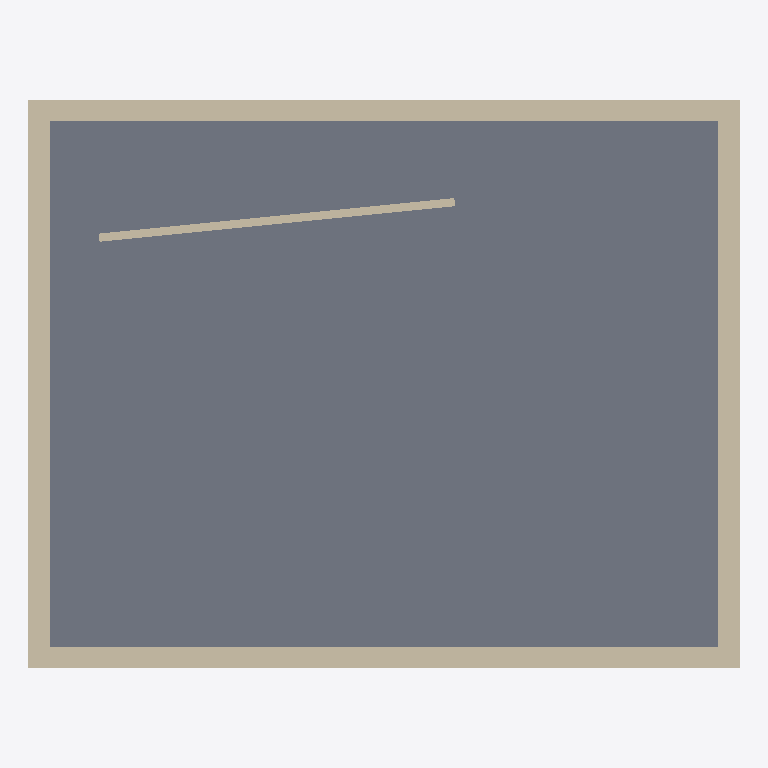
Plan cut of the same IFC building model at storey '1. OG' (level 3.00 m, cut at 4.40 m), seen from above with north up, elements coloured by IFC class: 5 walls (beige), 1 slab (grey). Cut surfaces are drawn darker.
Extent 10.0 m × 8.0 m × 6.2 m (x, y, z). Storeys (2): EG at 0.00 m; 1. OG at 3.00 m. Elements (19): 12 IfcWall, 3 IfcSlab, 2 IfcDoor, 2 IfcWindow.

HEADER;
FILE_DESCRIPTION(('ViewDefinition [CoordinationView]'),'2;1');
FILE_NAME('GoldenRef.ifc','1970-01-01T00:00:00',(''),(''),'BIT-Atelier','BIT-Atelier','');
FILE_SCHEMA(('IFC4'));
ENDSEC;
DATA;
#11=IFCPROJECT('0000000000000000000001',$,'GoldenRef',$,$,$,$,(#5),#10);
#16=IFCSITE('0000000000000000000002',$,'Gelände',$,$,#15,$,$,.ELEMENT.,$,$,$,$,$);
#21=IFCBUILDING('0000000000000000000003',$,'Gebäude',$,$,#20,$,$,.ELEMENT.,$,$,$);
#26=IFCBUILDINGSTOREY('0000000000000000000004',$,'EG',$,$,#25,$,$,.ELEMENT.,0.0);
#31=IFCBUILDINGSTOREY('0000000000000000000005',$,'1. OG',$,$,#30,$,$,.ELEMENT.,3.0);
#208=IFCSLAB('000000000000000000000M',$,'Decke',$,$,#205,#207,$,.FLOOR.);
#94=IFCWALL('000000000000000000000D',$,'Wand',$,$,#91,#93,$,.STANDARD.);
#118=IFCWALL('000000000000000000000F',$,'Wand',$,$,#115,#117,$,.STANDARD.);
#106=IFCWALL('000000000000000000000E',$,'Wand',$,$,#103,#105,$,.STANDARD.);
#130=IFCWALL('000000000000000000000G',$,'Wand',$,$,#127,#129,$,.STANDARD.);
#166=IFCWALL('000000000000000000000J',$,'Wand',$,$,#163,#165,$,.STANDARD.);
ENDSEC;
